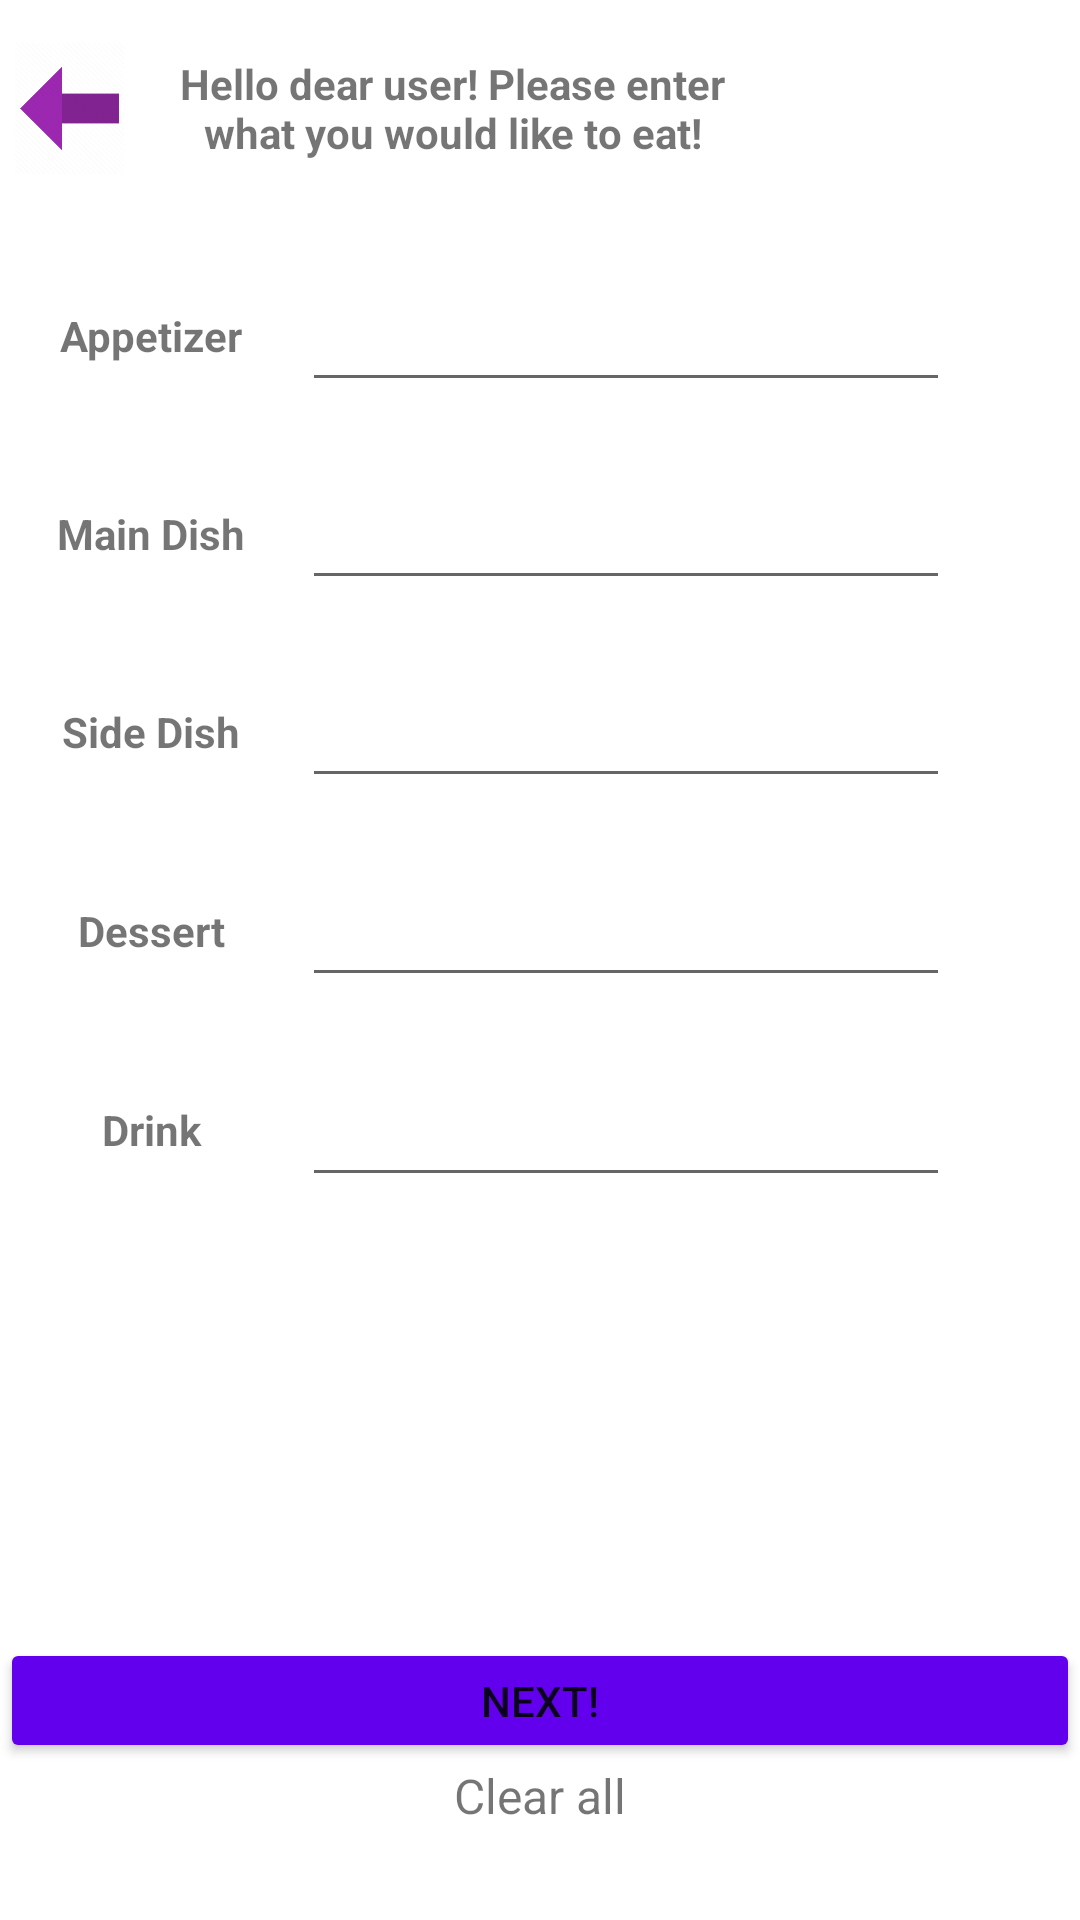

Write the Android layout XML for this screen, with the resource values it uses.
<!-- AndroidManifest.xml: application theme Theme.GevYam -->
<!-- res/layout/activity_get_order.xml -->
<?xml version="1.0" encoding="utf-8"?>
<LinearLayout xmlns:android="http://schemas.android.com/apk/res/android"
    xmlns:app="http://schemas.android.com/apk/res-auto"
    xmlns:tools="http://schemas.android.com/tools"
    android:layout_width="match_parent"
    android:layout_height="match_parent"
    android:background="#673AB7"
    android:backgroundTint="#FFFFFF"
    android:orientation="vertical"
    tools:context=".GetOrder">

    <Space
        android:layout_width="match_parent"
        android:layout_height="0dp"
        android:layout_weight="5" />

    <LinearLayout
        android:layout_width="match_parent"
        android:layout_height="0dp"
        android:layout_weight="25"
        android:orientation="horizontal">

        <Space
            android:layout_width="0dp"
            android:layout_height="match_parent"
            android:layout_weight="1" />

        <ImageButton
            android:id="@+id/imageButton"
            android:layout_width="0dp"
            android:layout_height="match_parent"
            android:layout_weight="7"
            android:backgroundTint="#FFFFFF"
            android:onClick="back"
            android:padding="40dp"
            android:rotationY="180"
            android:scaleType="centerInside"
            app:srcCompat="@drawable/back" />

        <Space
            android:layout_width="0dp"
            android:layout_height="match_parent"
            android:layout_weight="1" />

        <TextView
            android:id="@+id/Title"
            android:layout_width="0dp"
            android:layout_height="match_parent"
            android:layout_weight="40"
            android:gravity="center"
            android:text="@string/GetOrder"
            android:textStyle="bold" />

        <ImageView
            android:id="@+id/pic"
            android:layout_width="0dp"
            android:layout_height="match_parent"
            android:layout_weight="20"
            app:srcCompat="@drawable/food3" />

    </LinearLayout>

    <Space
        android:layout_width="match_parent"
        android:layout_height="0dp"
        android:layout_weight="3" />

    <LinearLayout
        android:layout_width="match_parent"
        android:layout_height="0dp"
        android:layout_weight="170"
        android:orientation="horizontal">

        <LinearLayout
            android:layout_width="0dp"
            android:layout_height="match_parent"
            android:layout_weight="35"
            android:orientation="vertical">

            <Space
                android:layout_width="match_parent"
                android:layout_height="0dp"
                android:layout_weight="5" />

            <TextView
                android:id="@+id/tv1"
                android:layout_width="match_parent"
                android:layout_height="0dp"
                android:layout_weight="10"
                android:gravity="center"
                android:text="Appetizer"
                android:textStyle="bold" />

            <Space
                android:layout_width="match_parent"
                android:layout_height="0dp"
                android:layout_weight="5" />

            <TextView
                android:id="@+id/tv4"
                android:layout_width="match_parent"
                android:layout_height="0dp"
                android:layout_weight="10"
                android:gravity="center"
                android:text="Main Dish"
                android:textStyle="bold" />

            <Space
                android:layout_width="match_parent"
                android:layout_height="0dp"
                android:layout_weight="5" />

            <TextView
                android:id="@+id/tv5"
                android:layout_width="match_parent"
                android:layout_height="0dp"
                android:layout_weight="10"
                android:gravity="center"
                android:text="Side Dish"
                android:textStyle="bold" />

            <Space
                android:layout_width="match_parent"
                android:layout_height="0dp"
                android:layout_weight="5" />

            <TextView
                android:id="@+id/tv6"
                android:layout_width="match_parent"
                android:layout_height="0dp"
                android:layout_weight="10"
                android:gravity="center"
                android:text="Dessert"
                android:textStyle="bold" />

            <Space
                android:layout_width="match_parent"
                android:layout_height="0dp"
                android:layout_weight="5" />

            <TextView
                android:id="@+id/tv7"
                android:layout_width="match_parent"
                android:layout_height="0dp"
                android:layout_weight="10"
                android:gravity="center"
                android:text="Drink"
                android:textStyle="bold" />

            <Space
                android:layout_width="match_parent"
                android:layout_height="0dp"
                android:layout_weight="5" />
        </LinearLayout>

        <LinearLayout
            android:layout_width="0dp"
            android:layout_height="match_parent"
            android:layout_weight="75"
            android:orientation="vertical">

            <Space
                android:layout_width="match_parent"
                android:layout_height="0dp"
                android:layout_weight="5" />

            <EditText
                android:id="@+id/et1"
                android:layout_width="match_parent"
                android:layout_height="0dp"
                android:layout_weight="10"
                android:ems="8"
                android:inputType="text"
                tools:ignore="SpeakableTextPresentCheck,TouchTargetSizeCheck,TouchTargetSizeCheck" />

            <Space
                android:layout_width="match_parent"
                android:layout_height="0dp"
                android:layout_weight="5" />

            <EditText
                android:id="@+id/et2"
                android:layout_width="match_parent"
                android:layout_height="0dp"
                android:layout_weight="10"
                android:ems="8"
                android:inputType="text"
                tools:ignore="SpeakableTextPresentCheck" />

            <Space
                android:layout_width="match_parent"
                android:layout_height="0dp"
                android:layout_weight="5" />

            <EditText
                android:id="@+id/et3"
                android:layout_width="match_parent"
                android:layout_height="0dp"
                android:layout_weight="10"
                android:ems="8"
                android:inputType="text"
                tools:ignore="SpeakableTextPresentCheck" />

            <Space
                android:layout_width="match_parent"
                android:layout_height="0dp"
                android:layout_weight="5" />

            <EditText
                android:id="@+id/et4"
                android:layout_width="match_parent"
                android:layout_height="0dp"
                android:layout_weight="10"
                android:ems="8"
                android:inputType="text"
                tools:ignore="SpeakableTextPresentCheck" />

            <Space
                android:layout_width="match_parent"
                android:layout_height="0dp"
                android:layout_weight="5" />

            <EditText
                android:id="@+id/et5"
                android:layout_width="match_parent"
                android:layout_height="0dp"
                android:layout_weight="10"
                android:ems="8"
                android:inputType="text"
                tools:ignore="SpeakableTextPresentCheck" />

            <Space
                android:layout_width="match_parent"
                android:layout_height="0dp"
                android:layout_weight="5" />
        </LinearLayout>

        <Space
            android:layout_width="0dp"
            android:layout_height="match_parent"
            android:layout_weight="15" />

    </LinearLayout>

    <Space
        android:layout_width="match_parent"
        android:layout_height="0dp"
        android:layout_weight="60" />

    <Button
        android:id="@+id/button"
        android:layout_width="match_parent"
        android:layout_height="0dp"
        android:layout_weight="20"
        android:backgroundTint="@color/purple_500"
        android:onClick="next"
        android:text="Next!" />

    <LinearLayout
        android:layout_width="match_parent"
        android:layout_height="0dp"
        android:layout_weight="20"
        android:orientation="horizontal">

        <Space
            android:layout_width="0dp"
            android:layout_height="match_parent"
            android:layout_weight="3" />

        <TextView
            android:id="@+id/cleartext"
            android:layout_width="0dp"
            android:layout_height="wrap_content"
            android:layout_weight="2"
            android:clickable="true"
            android:gravity="center"
            android:onClick="clrButton"
            android:text="Clear all"
            android:textSize="16sp"
            android:textStyle="normal"
            android:visibility="visible" />

        <Space
            android:layout_width="0dp"
            android:layout_height="match_parent"
            android:layout_weight="3" />

    </LinearLayout>

    <Space
        android:layout_width="match_parent"
        android:layout_height="0dp"
        android:layout_weight="5" />
</LinearLayout>
<!-- resources referenced by this layout -->
<resources>
  <color name="purple_500">#FF6200EE</color>
  <!-- drawable back: png bitmap (drawable, 2981 bytes) -->
  <string name="GetOrder">Hello dear user! Please enter what you would like to eat!</string>
  <style name="Theme.GevYam" parent="Theme.MaterialComponents.DayNight.DarkActionBar">
          
          <item name="colorPrimary">@color/purple_500</item>
          <item name="colorPrimaryVariant">@color/purple_700</item>
          <item name="colorOnPrimary">@color/white</item>
          
          <item name="colorSecondary">@color/teal_200</item>
          <item name="colorSecondaryVariant">@color/teal_700</item>
          <item name="colorOnSecondary">@color/black</item>
          
          <item name="android:statusBarColor" tools:targetApi="l">?attr/colorPrimaryVariant</item>
          
      </style>
  <color name="purple_700">#FF3700B3</color>
  <color name="white">#FFFFFFFF</color>
  <color name="teal_200">#FF03DAC5</color>
  <color name="teal_700">#FF018786</color>
  <color name="black">#FF000000</color>
</resources>
